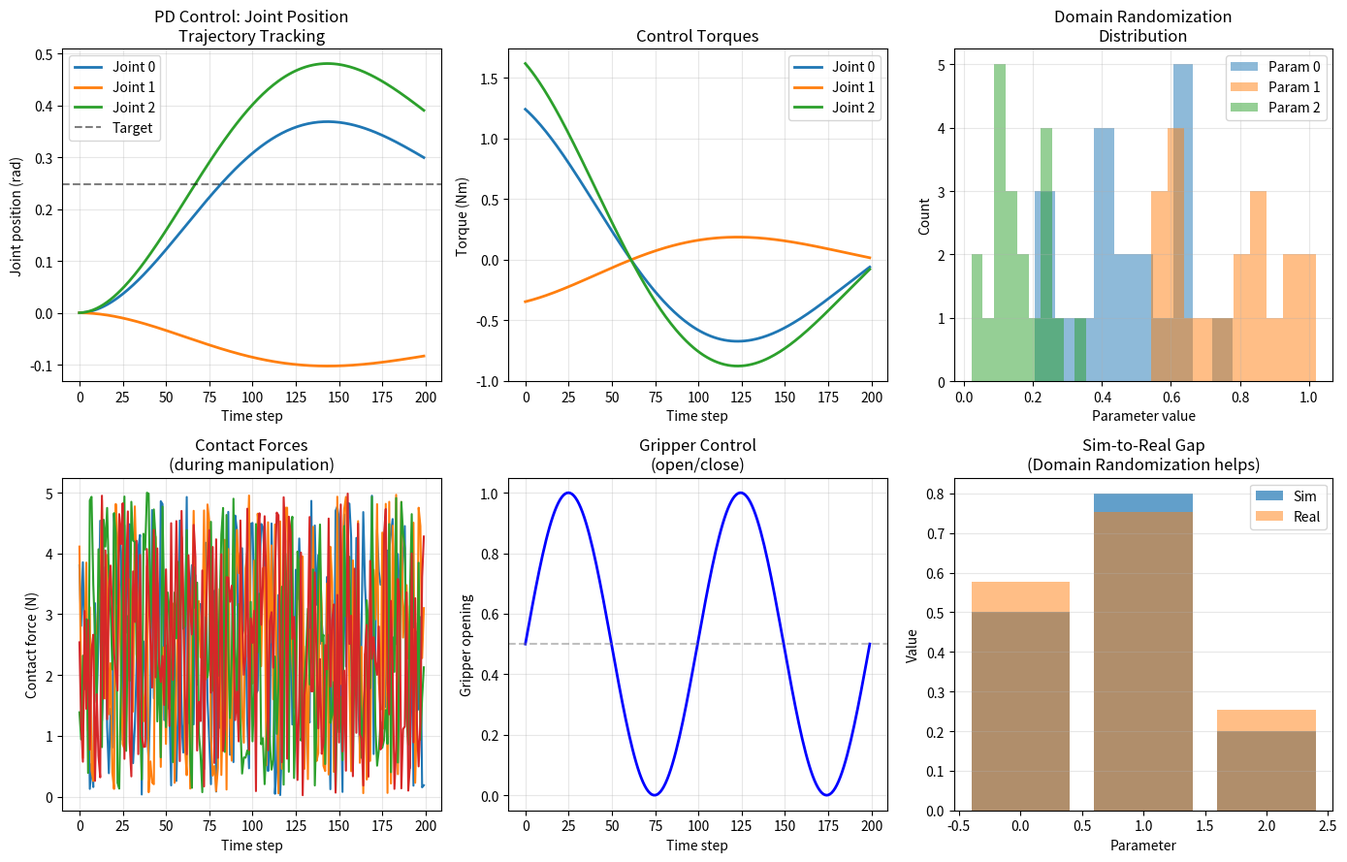

The matplotlib source for this figure: (Note: this script raises an exception after producing the figure.)
"""10.19 Robotics: manipulation, locomotion, sim-to-real."""
import numpy as np
import matplotlib.pyplot as plt
from scipy.ndimage import gaussian_filter1d

np.random.seed(42)

n_dof = 7
n_timesteps = 200

target_pos = np.random.randn(n_dof) * 0.5
joint_pos = np.zeros((n_timesteps, n_dof))
joint_vel = np.zeros((n_timesteps, n_dof))

Kp, Kd = 5.0, 1.0
for t in range(1, n_timesteps):
    error = target_pos - joint_pos[t-1]
    acc = Kp * error - Kd * joint_vel[t-1]
    joint_vel[t] = joint_vel[t-1] + acc * 0.01
    joint_pos[t] = joint_pos[t-1] + joint_vel[t] * 0.01

torques = Kp * (target_pos[None, :] - joint_pos) - Kd * joint_vel

sim_params = np.array([0.5, 0.8, 0.2])
real_params = sim_params + np.random.randn(3) * 0.1
domain_randomized = []
for _ in range(20):
    randomized = sim_params + np.random.randn(3) * 0.15
    domain_randomized.append(randomized)

n_contacts = 4
contact_forces = np.random.rand(n_contacts, n_timesteps) * 5
gripper_pos = 0.5 * (1 + np.sin(np.linspace(0, 4*np.pi, n_timesteps)))

fig, axes = plt.subplots(2, 3, figsize=(14, 9))

for i in range(min(3, n_dof)):
    axes[0, 0].plot(joint_pos[:, i], lw=2, label=f"Joint {i}")
axes[0, 0].axhline(target_pos[0], color="k", ls="--", alpha=0.5, label="Target")
axes[0, 0].set_xlabel("Time step")
axes[0, 0].set_ylabel("Joint position (rad)")
axes[0, 0].set_title("PD Control: Joint Position\nTrajectory Tracking")
axes[0, 0].legend()
axes[0, 0].grid(True, alpha=0.3)

for i in range(min(3, n_dof)):
    axes[0, 1].plot(torques[:, i], lw=2, label=f"Joint {i}")
axes[0, 1].set_xlabel("Time step")
axes[0, 1].set_ylabel("Torque (Nm)")
axes[0, 1].set_title("Control Torques")
axes[0, 1].legend()
axes[0, 1].grid(True, alpha=0.3)

dr_array = np.array(domain_randomized)
for i in range(dr_array.shape[1]):
    axes[0, 2].hist(dr_array[:, i], bins=10, alpha=0.5, label=f"Param {i}")
axes[0, 2].set_xlabel("Parameter value")
axes[0, 2].set_ylabel("Count")
axes[0, 2].set_title("Domain Randomization\nDistribution")
axes[0, 2].legend()
axes[0, 2].grid(True, alpha=0.3)

axes[1, 0].plot(contact_forces.T, lw=1.5)
axes[1, 0].set_xlabel("Time step")
axes[1, 0].set_ylabel("Contact force (N)")
axes[1, 0].set_title("Contact Forces\n(during manipulation)")
axes[1, 0].grid(True, alpha=0.3)

axes[1, 1].plot(gripper_pos, "b-", lw=2)
axes[1, 1].axhline(0.5, color="gray", ls="--", alpha=0.5)
axes[1, 1].set_xlabel("Time step")
axes[1, 1].set_ylabel("Gripper opening")
axes[1, 1].set_title("Gripper Control\n(open/close)")
axes[1, 1].grid(True, alpha=0.3)

sim_real_gap = np.abs(np.array([0.5, 0.8, 0.2]) - real_params)
axes[1, 2].bar(range(3), [0.5, 0.8, 0.2], alpha=0.7, label="Sim")
axes[1, 2].bar(range(3), real_params, alpha=0.5, label="Real")
axes[1, 2].set_xlabel("Parameter")
axes[1, 2].set_ylabel("Value")
axes[1, 2].set_title("Sim-to-Real Gap\n(Domain Randomization helps)")
axes[1, 2].legend()
axes[1, 2].grid(True, axis="y", alpha=0.3)

plt.tight_layout()
plt.savefig("../../assets/phase10/19-robotics.png")
plt.close()

print("=" * 60)
print("ROBOTICS")
print("=" * 60)
print(f"\nRobot arm: {n_dof} DOF, PD control")
print(f"  Target: {np.round(target_pos, 2)}")
final_error = np.linalg.norm(joint_pos[-1] - target_pos)
print(f"  Final joint error: {final_error:.4f} rad")
max_torque = np.max(np.abs(torques))
print(f"  Max torque: {max_torque:.2f} Nm")

print(f"\nContact forces:")
for i in range(n_contacts):
    print(f"  Contact {i}: max {contact_forces[i].max():.2f} N")

print(f"\nSim-to-Real gap:")
for i in range(3):
    print(f"  Param {i}: sim={[0.5, 0.8, 0.2][i]:.2f}, "
          f"real={real_params[i]:.2f}, gap={sim_real_gap[i]:.4f}")

print(f"\nKey concepts:")
print(f"  • Manipulation: grasping, in-hand dexterity")
print(f"  • Locomotion: walking, running (legged robots)")
print(f"  • Control: PD, computed torque, impedance")
print(f"  • Domain randomization: sim params → real robust")
print(f"  • Sim-to-Real: bridge the reality gap")
print(f"  • RL for robotics: PPO, SAC, DRL-based control")
